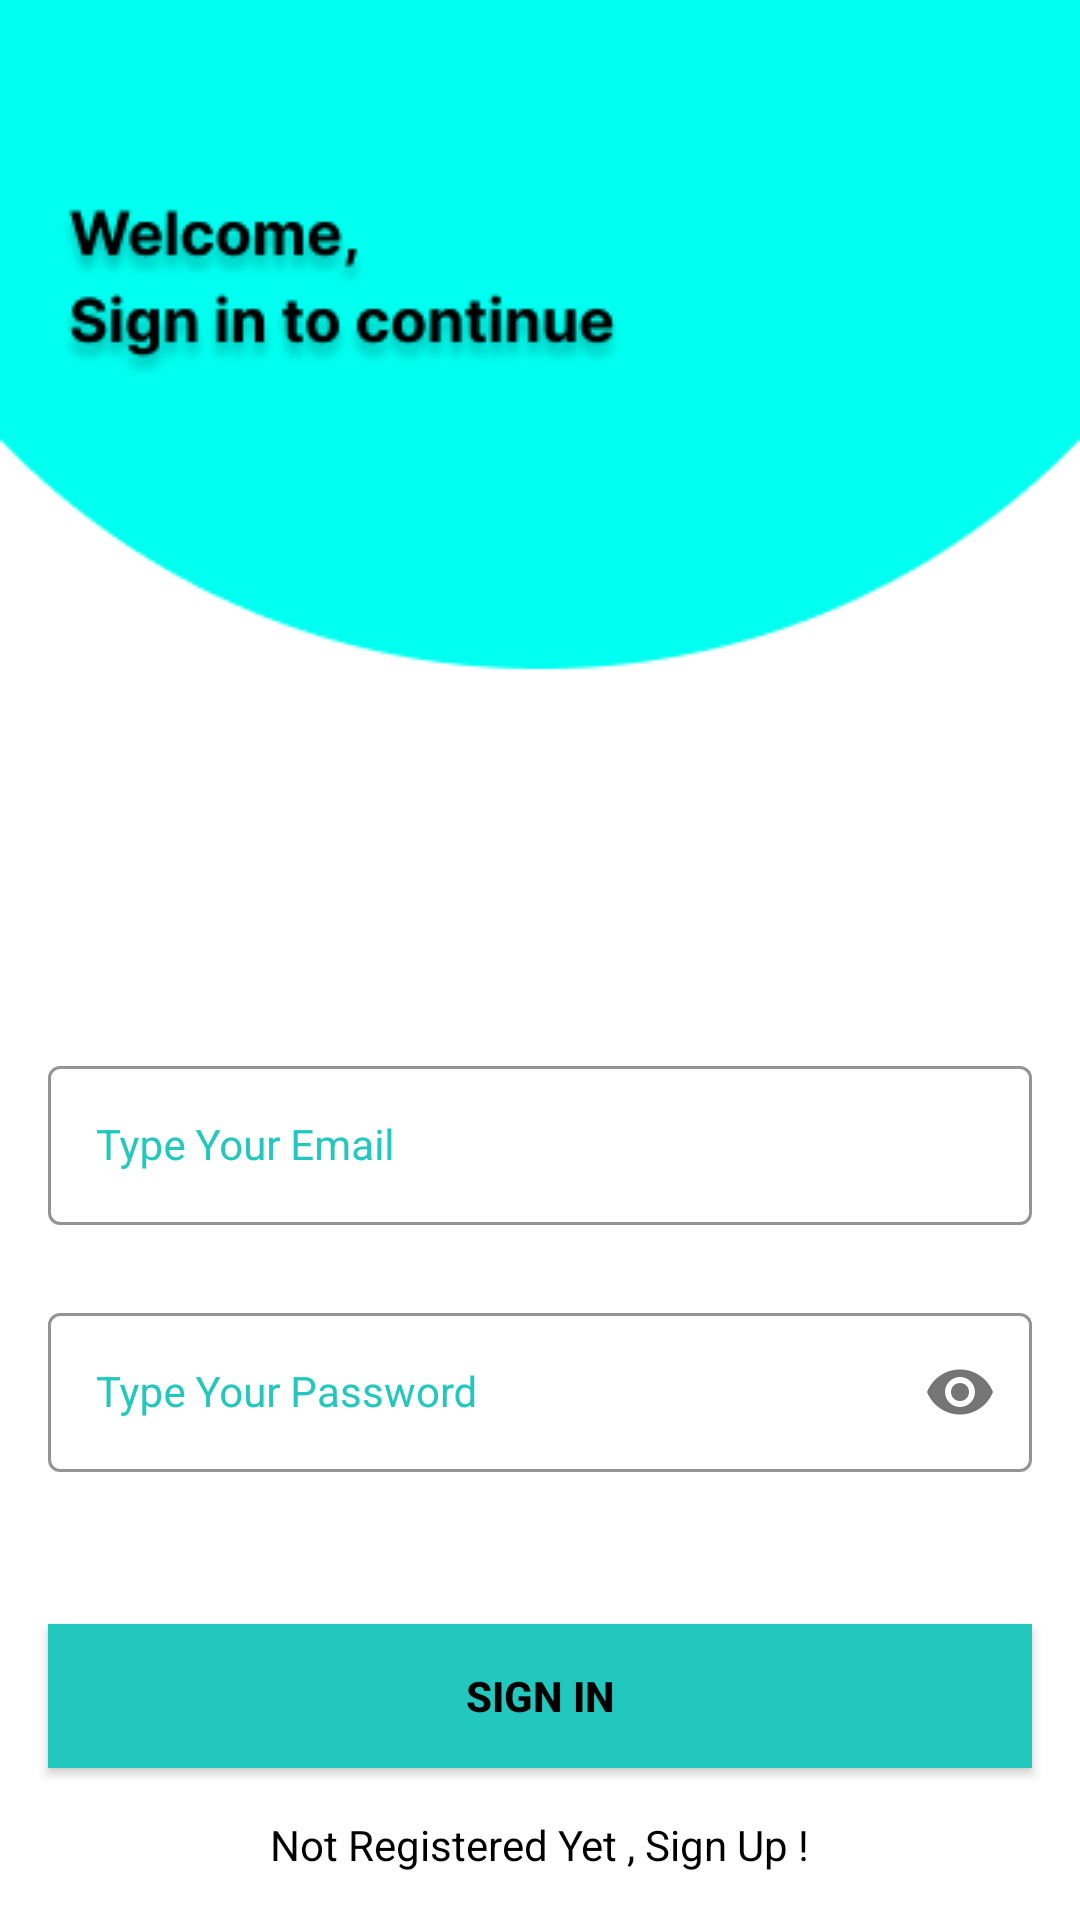

Android layout source for this screen:
<!-- AndroidManifest.xml: application theme Theme.UniKit -->
<!-- res/layout/activity_sign_in.xml -->
<?xml version="1.0" encoding="utf-8"?>
<androidx.constraintlayout.widget.ConstraintLayout xmlns:android="http://schemas.android.com/apk/res/android"
    xmlns:app="http://schemas.android.com/apk/res-auto"
    xmlns:tools="http://schemas.android.com/tools"
    android:layout_width="match_parent"
    android:layout_height="match_parent"
    android:background="@drawable/signin"
    tools:context=".SignInActivity">


    <com.google.android.material.textfield.TextInputLayout
        android:id="@+id/emailLayout"
        style="@style/LoginTextInputOuterFieldStyle"
        android:layout_width="match_parent"
        android:layout_height="wrap_content"
        android:layout_marginHorizontal="16dp"
        android:layout_marginTop="350dp"
        app:boxStrokeColor="@color/blue"
        app:hintTextColor="@color/blue"
        app:layout_constraintEnd_toEndOf="parent"
        app:layout_constraintHorizontal_bias="0.5"
        app:layout_constraintStart_toStartOf="parent"
        app:layout_constraintTop_toTopOf="parent">

        <com.google.android.material.textfield.TextInputEditText
            android:id="@+id/emailEt"
            style="@style/LoginTextInputInnerFieldStyle"
            android:layout_width="match_parent"
            android:layout_height="wrap_content"
            android:hint="Type Your Email"
            android:inputType="textEmailAddress" />
    </com.google.android.material.textfield.TextInputLayout>

    <com.google.android.material.textfield.TextInputLayout
        android:id="@+id/passwordLayout"
        style="@style/LoginTextInputOuterFieldStyle"
        android:layout_width="match_parent"
        android:layout_height="wrap_content"
        android:layout_marginHorizontal="16dp"
        android:layout_marginTop="24dp"
        app:boxStrokeColor="@color/blue"
        app:hintTextColor="@color/blue"
        app:layout_constraintEnd_toEndOf="parent"
        app:layout_constraintHorizontal_bias="0.5"
        app:layout_constraintStart_toStartOf="parent"
        app:layout_constraintTop_toBottomOf="@id/emailLayout"
        app:passwordToggleEnabled="true">

        <com.google.android.material.textfield.TextInputEditText
            android:id="@+id/passET"
            style="@style/LoginTextInputInnerFieldStyle"
            android:layout_width="match_parent"
            android:layout_height="wrap_content"
            android:hint="Type Your Password"
            android:inputType="textPassword" />
    </com.google.android.material.textfield.TextInputLayout>

    <androidx.appcompat.widget.AppCompatButton
        android:id="@+id/button"
        android:layout_width="0dp"
        android:layout_height="wrap_content"
        android:layout_marginHorizontal="16dp"
        android:background="@color/blue"
        android:text="Sign In"
        android:textColor="@color/black"
        android:textStyle="bold"
        app:layout_constraintBottom_toBottomOf="parent"
        app:layout_constraintEnd_toEndOf="parent"
        app:layout_constraintHorizontal_bias="0.5"
        app:layout_constraintStart_toStartOf="parent"
        app:layout_constraintTop_toBottomOf="@+id/passwordLayout" />

    <TextView
        android:id="@+id/textView"
        android:layout_width="wrap_content"
        android:layout_height="wrap_content"
        android:textColor="@color/black"
        android:text="Not Registered Yet , Sign Up !"
        app:layout_constraintBottom_toBottomOf="parent"
        app:layout_constraintEnd_toEndOf="parent"
        app:layout_constraintHorizontal_bias="0.5"
        app:layout_constraintStart_toStartOf="parent"
        app:layout_constraintTop_toBottomOf="@+id/button" />

</androidx.constraintlayout.widget.ConstraintLayout>
<!-- resources referenced by this layout -->
<resources>
  <color name="black">#FF000000</color>
  <color name="blue">#22C8BE</color>
  <!-- drawable signin: png bitmap (drawable, 12811 bytes) -->
  <style name="LoginTextInputInnerFieldStyle" parent="Widget.MaterialComponents.TextInputLayout.OutlinedBox">
          <item name="android:layout_width">match_parent</item>
          <item name="android:layout_height">wrap_content</item>
          <item name="android:textColor">@color/black</item>
          <item name="android:textColorHint">@color/black</item>
          <item name="android:maxLines">1</item>
          <item name="android:textSize">14sp</item>
          <item name="android:singleLine">true</item>
      </style>
  <style name="LoginTextInputOuterFieldStyle" parent="Widget.MaterialComponents.TextInputLayout.OutlinedBox">
          <item name="android:layout_width">match_parent</item>
          <item name="android:layout_height">wrap_content</item>
          <item name="android:textColor">@color/blue</item>
          <item name="android:textColorHint">@color/blue</item>
          <item name="android:layout_marginTop">15dp</item>
          <item name="android:layout_marginBottom">15dp</item>
      </style>
  <style name="Theme.UniKit" parent="Theme.MaterialComponents.DayNight.NoActionBar">
          
          <item name="colorPrimary">@color/purple_500</item>
          <item name="colorPrimaryVariant">@color/purple_700</item>
          <item name="colorOnPrimary">@color/white</item>
          
          <item name="colorSecondary">@color/teal_200</item>
          <item name="colorSecondaryVariant">@color/teal_700</item>
          <item name="colorOnSecondary">@color/black</item>
          
          <item name="android:statusBarColor" tools:targetApi="l">@color/blue</item>
          
      </style>
  <color name="purple_500">#FF6200EE</color>
  <color name="purple_700">#FF3700B3</color>
  <color name="white">#FFFFFFFF</color>
  <color name="teal_200">#FF03DAC5</color>
  <color name="teal_700">#FF018786</color>
</resources>
